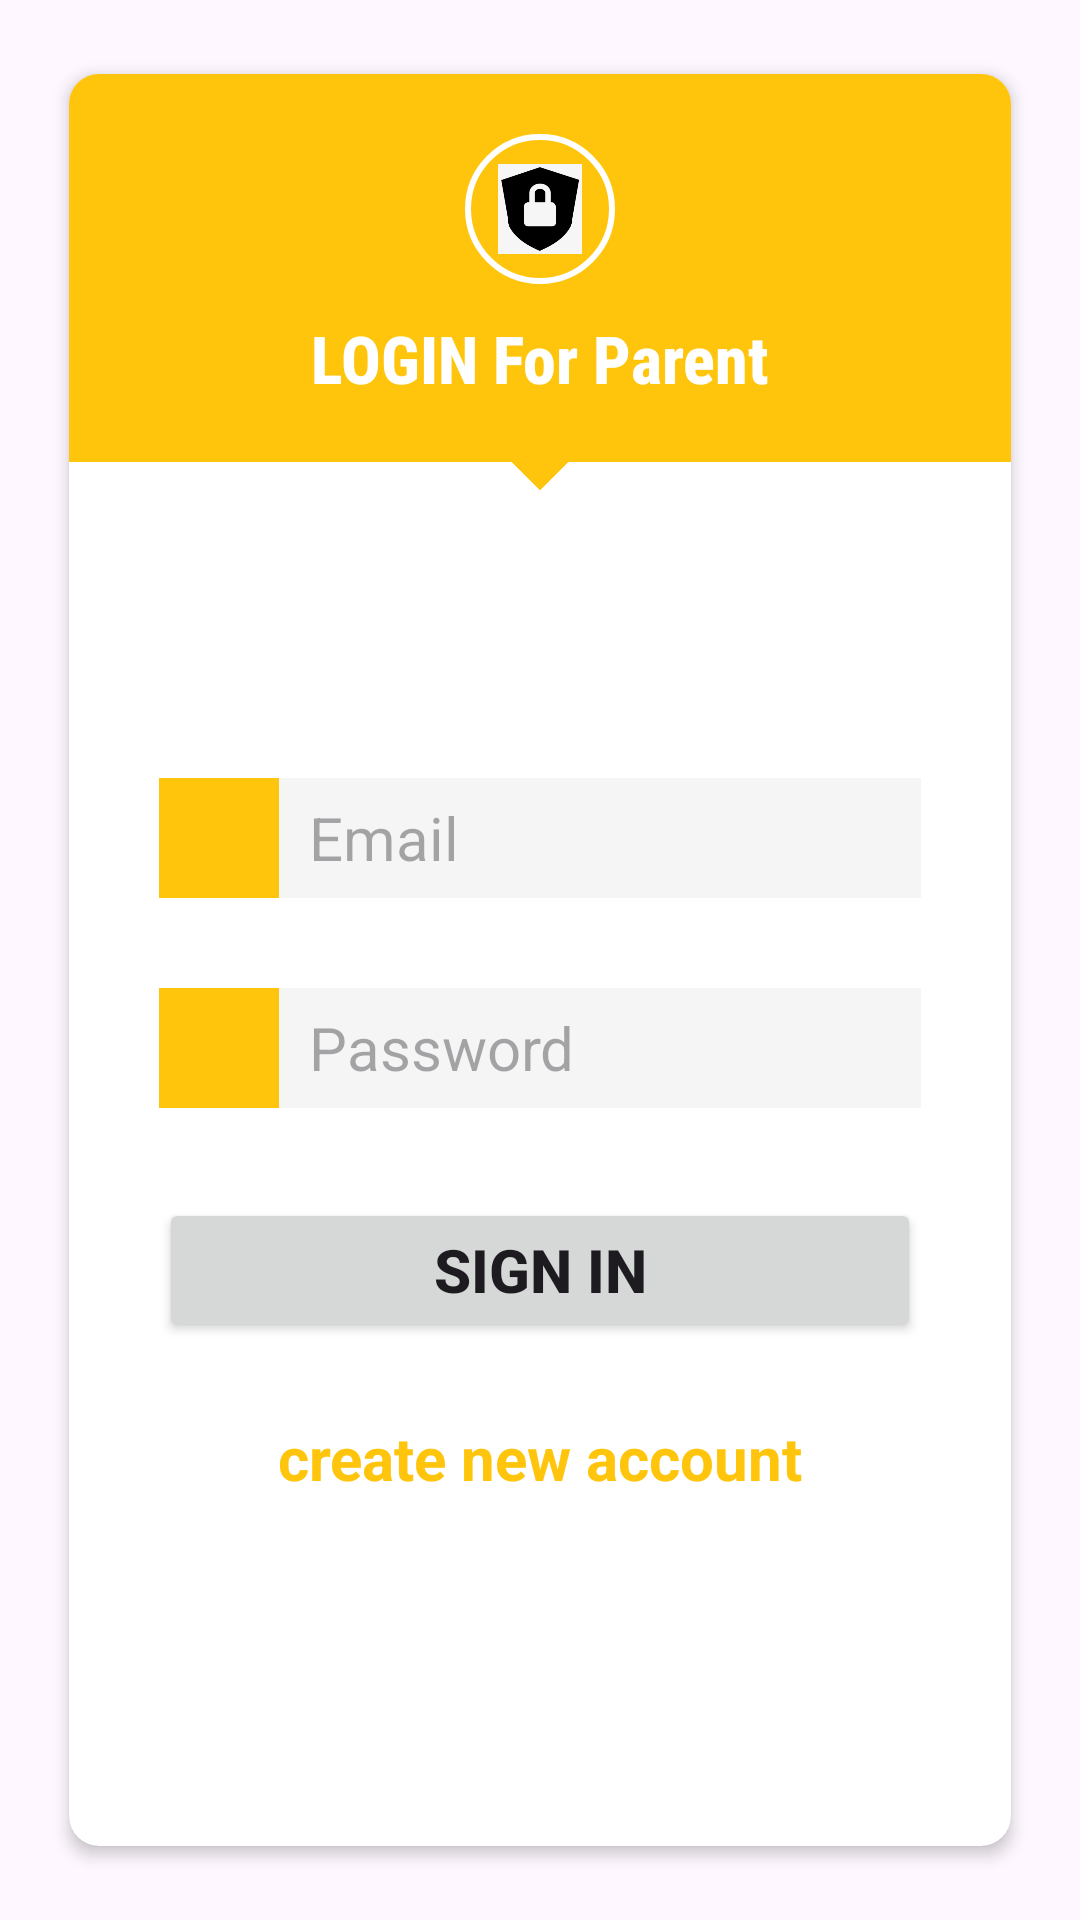

The Android layout XML behind this screen, and the referenced resources:
<!-- AndroidManifest.xml: application theme Theme.SchoolBus -->
<!-- res/layout/activity_login_parent.xml -->
<?xml version="1.0" encoding="utf-8"?>
<RelativeLayout xmlns:android="http://schemas.android.com/apk/res/android"
    xmlns:app="http://schemas.android.com/apk/res-auto"
    xmlns:tools="http://schemas.android.com/tools"
    android:layout_width="match_parent"
    android:layout_height="match_parent"
    tools:context=".LoginDriver">

    <androidx.cardview.widget.CardView
        android:layout_width="match_parent"
        android:layout_height="match_parent"
        android:layout_marginStart="20dp"
        android:layout_marginTop="20dp"
        android:layout_marginEnd="20dp"
        android:layout_marginBottom="20dp"
        app:cardCornerRadius="10dp"
        app:cardElevation="3dp"
        app:cardPreventCornerOverlap="false"
        app:cardUseCompatPadding="true">

        <RelativeLayout
            android:layout_width="match_parent"
            android:layout_height="match_parent">

            <LinearLayout
                android:id="@+id/layout"
                android:layout_width="match_parent"
                android:layout_height="wrap_content"
                android:background="@color/main"
                android:gravity="center_horizontal"
                android:orientation="vertical">

                <ImageView
                    android:layout_width="50dp"
                    android:layout_height="50dp"
                    android:layout_marginTop="20dp"
                    android:background="@drawable/circle"
                    android:padding="10dp"
                    android:src="@drawable/lock" />

                <TextView
                    android:layout_width="wrap_content"
                    android:layout_height="wrap_content"
                    android:layout_marginTop="10dp"
                    android:layout_marginBottom="20dp"
                    android:fontFamily="sans-serif-condensed-medium"
                    android:text="LOGIN For Parent"
                    android:textColor="@color/white"
                    android:textSize="22sp"
                    android:textStyle="bold" />
            </LinearLayout>

            <ImageView
                android:id="@+id/imageView1"
                android:layout_width="20dp"
                android:layout_height="20dp"
                android:layout_below="@+id/layout"
                android:layout_centerHorizontal="true"
                android:layout_marginTop="-15dp"
                android:rotation="45"
                android:src="@drawable/square" />

            <RelativeLayout
                android:id="@+id/relativeLayout1"
                android:layout_width="match_parent"
                android:layout_height="wrap_content"
                android:layout_below="@+id/imageView1"
                android:layout_marginLeft="30dp"
                android:layout_marginTop="100dp"
                android:layout_marginRight="30dp">

                <ImageView
                    android:id="@+id/imageView_userIcon"
                    android:layout_width="40dp"
                    android:layout_height="40dp"
                    android:background="@color/main"
                    android:padding="8dp"
                    android:src="@drawable/person"
                    app:tint="@color/white" />

                <EditText
                    android:id="@+id/email_parent"
                    android:layout_width="match_parent"
                    android:layout_height="wrap_content"
                    android:layout_alignBottom="@+id/imageView_userIcon"
                    android:layout_alignParentTop="true"
                    android:layout_toEndOf="@id/imageView_userIcon"
                    android:background="@color/grey"
                    android:inputType="textEmailAddress"
                    android:hint="Email"
                    android:paddingLeft="10dp"
                    android:textSize="20sp" />
            </RelativeLayout>

            <RelativeLayout
                android:id="@+id/relativeLayout2"
                android:layout_width="match_parent"
                android:layout_height="wrap_content"
                android:layout_below="@+id/relativeLayout1"
                android:layout_marginLeft="30dp"
                android:layout_marginTop="30dp"
                android:layout_marginRight="30dp">

                <ImageView
                    android:id="@+id/imageView_passwordIcon"
                    android:layout_width="40dp"
                    android:layout_height="40dp"
                    android:background="@color/main"
                    android:padding="8dp"
                    android:src="@drawable/lockpassword"
                    app:tint="@color/white" />

                <EditText
                    android:id="@+id/password_parent"
                    android:layout_width="match_parent"
                    android:layout_height="wrap_content"
                    android:layout_alignBottom="@+id/imageView_passwordIcon"
                    android:layout_alignParentTop="true"
                    android:layout_toEndOf="@id/imageView_passwordIcon"
                    android:background="@color/grey"
                    android:hint="Password"
                    android:inputType="textPassword"
                    android:paddingLeft="10dp"
                    android:textSize="20sp" />
            </RelativeLayout>

            <Button
                android:id="@+id/signIn"
                android:layout_width="match_parent"
                android:layout_height="wrap_content"
                android:layout_below="@+id/relativeLayout2"
                android:layout_marginLeft="30dp"
                android:layout_marginTop="30dp"
                android:text="SIGN IN"
                android:textStyle="bold"
                android:textSize="20sp"
                android:layout_marginRight="30dp" />


            <TextView
                android:id="@+id/signupParent"
                android:layout_width="match_parent"
                android:layout_height="wrap_content"
                android:gravity="center"
                android:textSize="20sp"
                android:padding="10dp"
                android:layout_marginTop="15dp"
                android:textColor="@color/main"
                android:text="@string/create_new_account"
                android:layout_below="@+id/signIn"
                android:textStyle="bold"/>

        </RelativeLayout>



    </androidx.cardview.widget.CardView>
</RelativeLayout>
<!-- resources referenced by this layout -->
<resources>
  <color name="grey">#f5f5f5</color>
  <color name="main">#FFC50C</color>
  <color name="white">#FFFFFFFF</color>
  <!-- drawable circle (drawable) -->
  <?xml version="1.0" encoding="utf-8"?>
  <shape xmlns:android="http://schemas.android.com/apk/res/android"
      android:shape="oval">
      <stroke android:color="@color/white"
          android:width="2dp"/>
  </shape>
  <!-- drawable lock: png bitmap (drawable, 14160 bytes) -->
  <!-- drawable square (drawable) -->
  <?xml version="1.0" encoding="utf-8"?>
  <shape xmlns:android="http://schemas.android.com/apk/res/android"
      android:shape="rectangle">
      <solid android:color="@color/main"/>
  </shape>
  <string name="create_new_account">create new account</string>
  <style name="Theme.SchoolBus" parent="Base.Theme.SchoolBus" />
  <style name="Base.Theme.SchoolBus" parent="Theme.Material3.DayNight.NoActionBar">
          
          <item name="android:windowNoTitle">true</item>
          <item name="windowActionBar">false</item>
          <item name="colorPrimary">@color/main</item>
          <item name="colorPrimaryVariant">@color/main</item>
          <item name="colorOnPrimary">@color/white</item>
          
          <item name="colorSecondary">@color/main</item>
          <item name="colorSecondaryVariant">@color/main</item>
          <item name="colorOnSecondary">@color/main</item>
          
          <item name="android:statusBarColor">@color/main</item>
      </style>
</resources>
